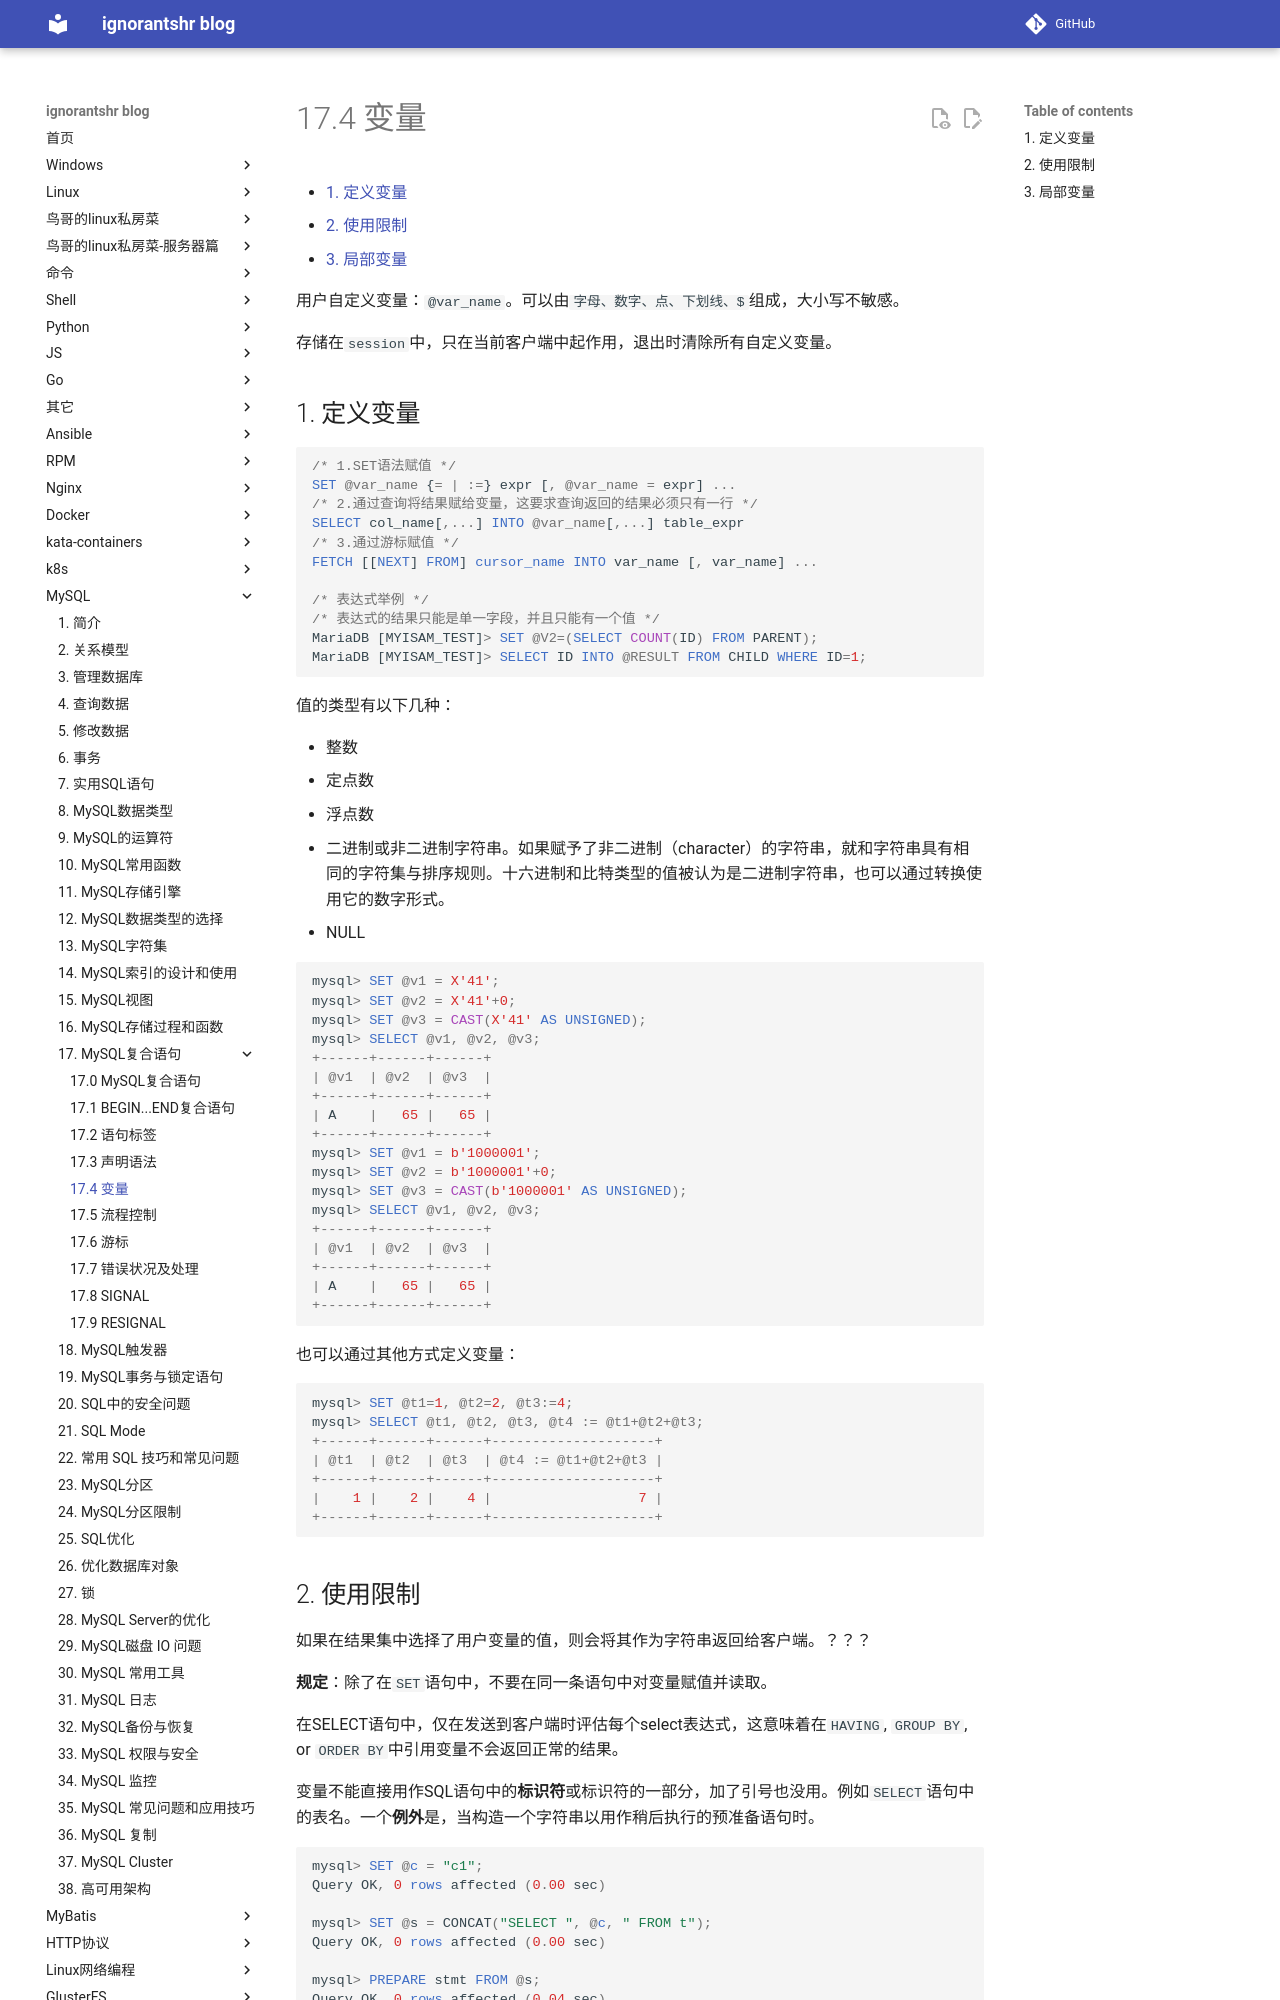

repository: ignorantshr/person-blog · page: mysql/17.4 变量/index.html · generator: mkdocs

[TOC]

用户自定义变量：`@var_name`。可以由`字母、数字、点、下划线、$`组成，大小写不敏感。

存储在`session`中，只在当前客户端中起作用，退出时清除所有自定义变量。

## 定义变量

```mysql
/* 1.SET语法赋值 */
SET @var_name {= | :=} expr [, @var_name = expr] ...
/* 2.通过查询将结果赋给变量，这要求查询返回的结果必须只有一行 */
SELECT col_name[,...] INTO @var_name[,...] table_expr
/* 3.通过游标赋值 */
FETCH [[NEXT] FROM] cursor_name INTO var_name [, var_name] ...

/* 表达式举例 */
/* 表达式的结果只能是单一字段，并且只能有一个值 */
MariaDB [MYISAM_TEST]> SET @V2=(SELECT COUNT(ID) FROM PARENT);
MariaDB [MYISAM_TEST]> SELECT ID INTO @RESULT FROM CHILD WHERE ID=1;
```

值的类型有以下几种：

- 整数
- 定点数
- 浮点数
- 二进制或非二进制字符串。如果赋予了非二进制（character）的字符串，就和字符串具有相同的字符集与排序规则。十六进制和比特类型的值被认为是二进制字符串，也可以通过转换使用它的数字形式。
- NULL 

```mysql
mysql> SET @v1 = X'41';
mysql> SET @v2 = X'41'+0;
mysql> SET @v3 = CAST(X'41' AS UNSIGNED);
mysql> SELECT @v1, @v2, @v3;
+------+------+------+
| @v1  | @v2  | @v3  |
+------+------+------+
| A    |   65 |   65 |
+------+------+------+
mysql> SET @v1 = b'1000001';
mysql> SET @v2 = b'1000001'+0;
mysql> SET @v3 = CAST(b'1000001' AS UNSIGNED);
mysql> SELECT @v1, @v2, @v3;
+------+------+------+
| @v1  | @v2  | @v3  |
+------+------+------+
| A    |   65 |   65 |
+------+------+------+
```

也可以通过其他方式定义变量：

```mysql
mysql> SET @t1=1, @t2=2, @t3:=4;
mysql> SELECT @t1, @t2, @t3, @t4 := @t1+@t2+@t3;
+------+------+------+--------------------+
| @t1  | @t2  | @t3  | @t4 := @t1+@t2+@t3 |
+------+------+------+--------------------+
|    1 |    2 |    4 |                  7 |
+------+------+------+--------------------+
```
